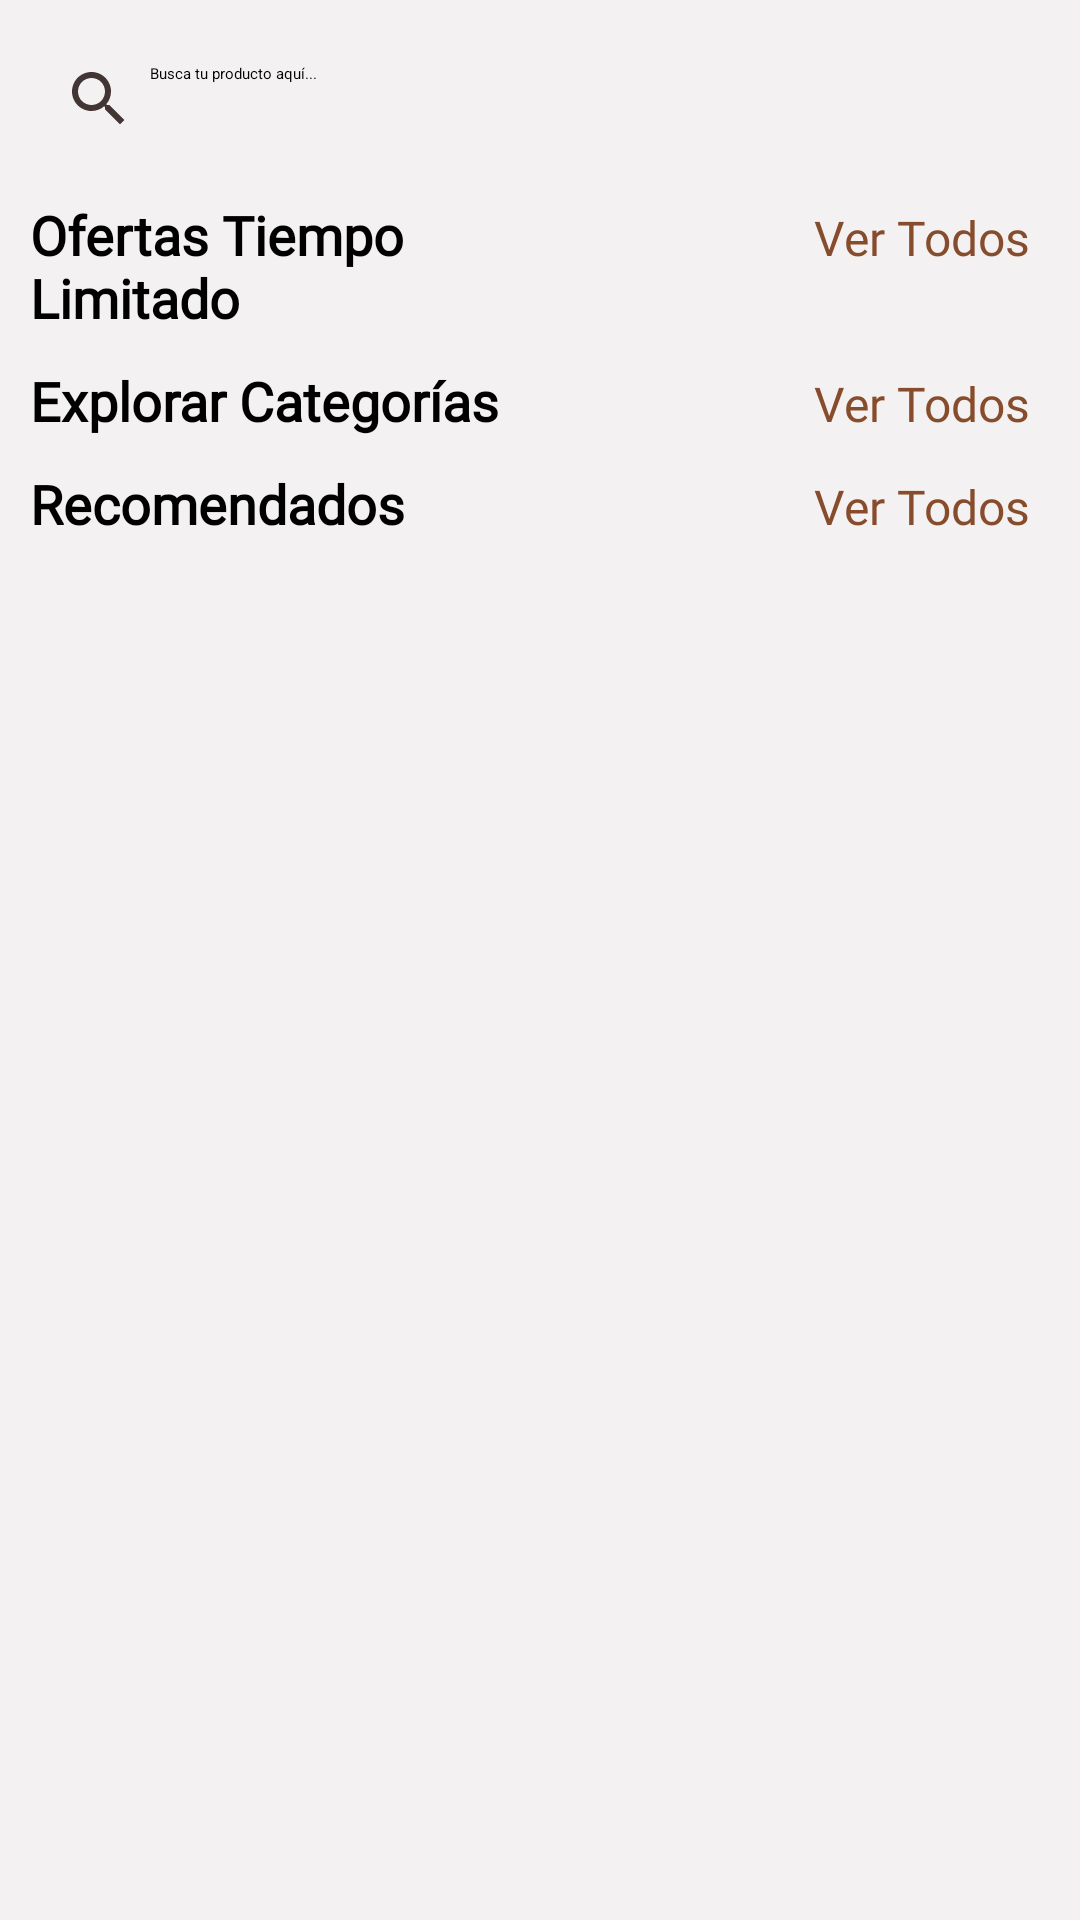

Here is an Android app screen rendered from its layout file. Give the layout XML and the strings, colors and styles it references.
<!-- AndroidManifest.xml: application theme Theme.ElPerlaNegra -->
<!-- res/layout/fragment_home.xml -->
<?xml version="1.0" encoding="utf-8"?>
<RelativeLayout xmlns:android="http://schemas.android.com/apk/res/android"
    xmlns:app="http://schemas.android.com/apk/res-auto"
    xmlns:tools="http://schemas.android.com/tools"
    android:layout_width="match_parent"
    android:layout_height="match_parent"
    android:background="#F3F1F1"
    tools:context=".ui.home.HomeFragment">

    <ProgressBar
        android:id="@+id/progressbarhome"
        android:layout_width="wrap_content"
        android:layout_height="wrap_content"
        android:layout_centerInParent="true"/>

    <ScrollView
        android:id="@+id/scroll_view"
        android:layout_width="match_parent"
        android:layout_height="match_parent">

    <LinearLayout
        android:layout_width="match_parent"
        android:layout_height="wrap_content"
        android:orientation="vertical">

        <EditText
            android:elevation="3dp"
            android:id="@+id/search_box"
            android:layout_width="match_parent"
            android:layout_height="wrap_content"
            android:layout_margin="8dp"
            android:drawableLeft="@drawable/ic_search"
            android:background="@drawable/search_gb"
            android:padding="13dp"
            android:hint="Busca tu producto aquí..."
            android:drawablePadding="5dp"/>

        <LinearLayout
            android:layout_marginLeft="10dp"
            android:layout_marginRight="10dp"
            android:layout_width="match_parent"
            android:layout_height="wrap_content"
            android:orientation="horizontal"
            android:weightSum="2">

            <TextView
                android:layout_width="match_parent"
                android:layout_height="wrap_content"
                android:layout_weight="1"
                android:fontFamily="@font/alice"
                android:text="Ofertas Tiempo Limitado"
                android:textSize="18sp"
                android:textStyle="bold"/>

            <TextView
                android:layout_width="match_parent"
                android:layout_height="wrap_content"
                android:id="@+id/view_all_popular"
                android:fontFamily="@font/alice"
                android:layout_weight="1"
                android:text="Ver Todos"
                android:gravity="end"
                android:layout_marginRight="7dp"
                android:textSize="16sp"
                android:textColor="#874c2c"/>

        </LinearLayout>

        <androidx.recyclerview.widget.RecyclerView
            android:layout_width="match_parent"
            android:layout_height="wrap_content"
            android:layout_margin="5dp"
            android:id="@+id/pop_rec"/>

        <LinearLayout
            android:layout_marginLeft="10dp"
            android:layout_marginRight="10dp"
            android:layout_width="match_parent"
            android:layout_height="wrap_content"
            android:orientation="horizontal"
            android:weightSum="2">

            <TextView
                android:layout_width="match_parent"
                android:layout_height="wrap_content"
                android:layout_weight="1"
                android:fontFamily="@font/alice"
                android:text="Explorar Categorías"
                android:textSize="18sp"
                android:textStyle="bold"/>

            <TextView
                android:layout_width="match_parent"
                android:layout_height="wrap_content"
                android:id="@+id/view_all_explore"
                android:fontFamily="@font/alice"
                android:layout_weight="1"
                android:text="Ver Todos"
                android:gravity="end"
                android:layout_marginRight="7dp"
                android:textSize="16sp"
                android:textColor="#874c2c"/>

        </LinearLayout>

        <androidx.recyclerview.widget.RecyclerView
            android:layout_width="match_parent"
            android:layout_height="wrap_content"
            android:layout_margin="5dp"
            android:id="@+id/explore_rec"/>

        <LinearLayout
            android:layout_marginLeft="10dp"
            android:layout_marginRight="10dp"
            android:layout_width="match_parent"
            android:layout_height="wrap_content"
            android:orientation="horizontal"
            android:weightSum="2">

            <TextView
                android:layout_width="match_parent"
                android:layout_height="wrap_content"
                android:layout_weight="1"
                android:fontFamily="@font/alice"
                android:text="Recomendados"
                android:textSize="18sp"
                android:textStyle="bold"/>

            <TextView
                android:layout_width="match_parent"
                android:layout_height="wrap_content"
                android:id="@+id/view_all_recommended"
                android:fontFamily="@font/alice"
                android:layout_weight="1"
                android:text="Ver Todos"
                android:gravity="end"
                android:layout_marginRight="7dp"
                android:textSize="16sp"
                android:textColor="#874c2c"/>

        </LinearLayout>

        <androidx.recyclerview.widget.RecyclerView
            android:layout_width="match_parent"
            android:layout_height="wrap_content"
            android:layout_margin="5dp"
            android:id="@+id/recommended_rec"/>
    </LinearLayout>

    </ScrollView>

</RelativeLayout>
<!-- resources referenced by this layout -->
<resources>
  <!-- drawable ic_search (drawable-anydpi) -->
  <vector xmlns:android="http://schemas.android.com/apk/res/android"
      android:width="24dp"
      android:height="24dp"
      android:viewportWidth="24"
      android:viewportHeight="24"
      android:tint="#150503"
      android:alpha="0.8">
    <path
        android:fillColor="@android:color/white"
        android:pathData="M15.5,14h-0.79l-0.28,-0.27C15.41,12.59 16,11.11 16,9.5 16,5.91 13.09,3 9.5,3S3,5.91 3,9.5 5.91,16 9.5,16c1.61,0 3.09,-0.59 4.23,-1.57l0.27,0.28v0.79l5,4.99L20.49,19l-4.99,-5zM9.5,14C7.01,14 5,11.99 5,9.5S7.01,5 9.5,5 14,7.01 14,9.5 11.99,14 9.5,14z"/>
  </vector>
</resources>
